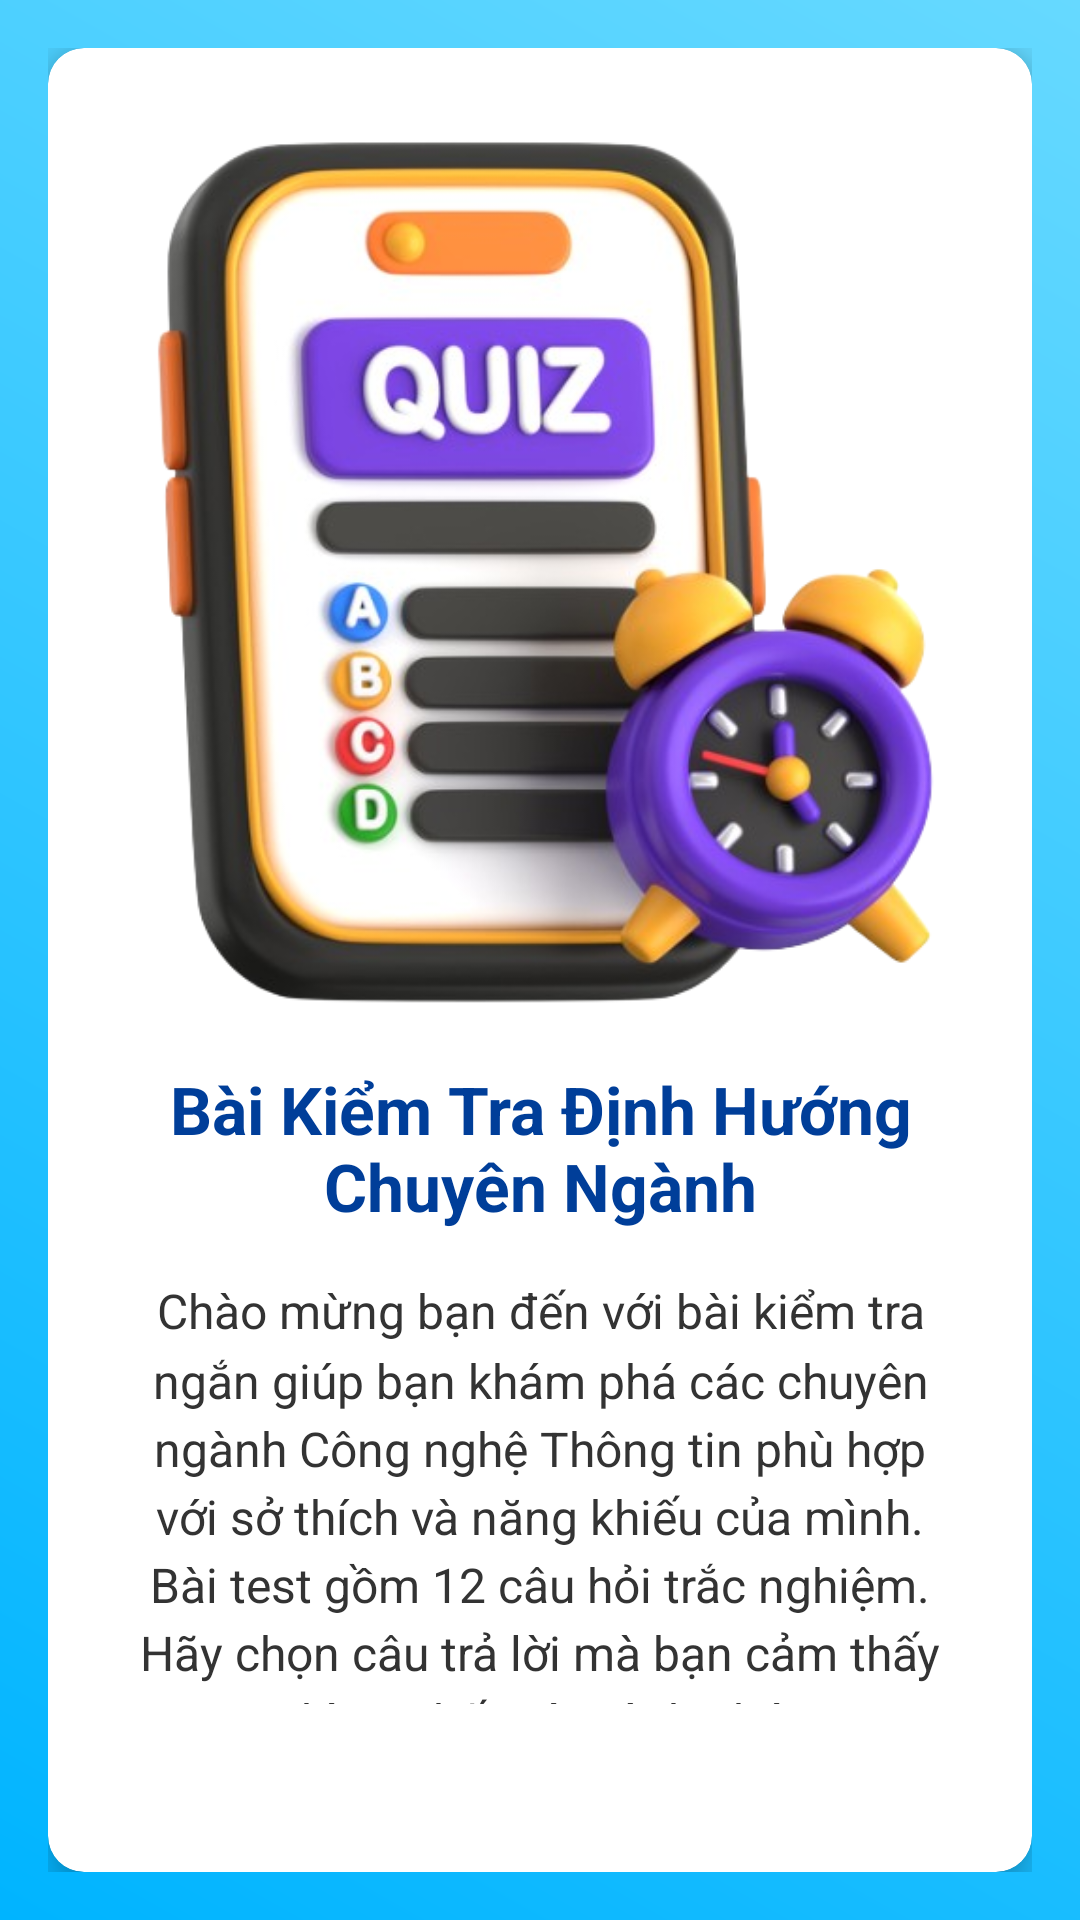

Here is an Android app screen rendered from its layout file. Give the layout XML and the strings, colors and styles it references.
<!-- AndroidManifest.xml: application theme Theme.ProjectFinal -->
<!-- res/layout/fragment_test_introduction.xml -->
<?xml version="1.0" encoding="utf-8"?>
<RelativeLayout xmlns:android="http://schemas.android.com/apk/res/android"
    xmlns:app="http://schemas.android.com/apk/res-auto"
    android:layout_width="match_parent"
    android:layout_height="match_parent"
    android:padding="16dp"
    android:background="@drawable/background_main_gradient"  android:gravity="center">

    <androidx.cardview.widget.CardView
        android:layout_width="match_parent"
        android:layout_height="wrap_content"
        app:cardCornerRadius="12dp"
        app:cardElevation="8dp"
        app:cardBackgroundColor="@color/background_white" app:contentPadding="24dp">

        <LinearLayout
            android:layout_width="match_parent"
            android:layout_height="wrap_content"
            android:orientation="vertical"
            android:gravity="center_horizontal">

            <ImageView
                android:id="@+id/img_logo"
                android:layout_width="328dp"
                android:layout_height="299dp"
                android:layout_gravity="center"
                android:contentDescription="App Logo"
                android:elevation="8dp"
                android:src="@drawable/img_quizzz" />

            <TextView
                android:id="@+id/tvIntroTitle"
                android:layout_width="wrap_content"
                android:layout_height="wrap_content"
                android:text="Bài Kiểm Tra Định Hướng Chuyên Ngành"
                android:textSize="22sp"
                android:textStyle="bold"
                android:textColor="@color/title_dark_blue" android:textAlignment="center"
                android:layout_marginTop="16dp"
                android:layout_marginBottom="16dp"/>

            <TextView
                android:id="@+id/tvIntroDescription"
                android:layout_width="match_parent"
                android:layout_height="wrap_content"
                android:text="Chào mừng bạn đến với bài kiểm tra ngắn giúp bạn khám phá các chuyên ngành Công nghệ Thông tin phù hợp với sở thích và năng khiếu của mình. Bài test gồm 12 câu hỏi trắc nghiệm. Hãy chọn câu trả lời mà bạn cảm thấy đúng nhất với mình nhé!"
                android:textSize="16sp"
                android:lineSpacingMultiplier="1.2"
                android:textColor="@color/text_black" android:textAlignment="center"
                android:layout_marginBottom="32dp"/>

            <com.google.android.material.button.MaterialButton
                android:id="@+id/btnStartTest"
                android:layout_width="wrap_content"
                android:layout_height="wrap_content"
                android:text="Bắt đầu làm bài"
                android:textSize="16sp"
                app:backgroundTint="@color/primary_blue" android:textColor="@color/background_white" app:cornerRadius="8dp"
                android:paddingLeft="24dp"
                android:paddingRight="24dp"
                android:paddingTop="12dp"
                android:paddingBottom="12dp"
                app:icon="@android:drawable/ic_media_play"
                app:iconTint="@color/background_white" /> </LinearLayout>
    </androidx.cardview.widget.CardView>
</RelativeLayout>
<!-- resources referenced by this layout -->
<resources>
  <color name="background_white">#FFFFFF</color>
  <color name="primary_blue">#007BFF</color>
  <color name="text_black">#333333</color>
  <color name="title_dark_blue">#003E99</color>
  <!-- drawable background_main_gradient (drawable) -->
  <?xml version="1.0" encoding="utf-8"?>
  <shape xmlns:android="http://schemas.android.com/apk/res/android"
      android:shape="rectangle">
      <gradient
          android:angle="45"
          android:startColor="@color/primary_gradient_start"
          android:endColor="@color/primary_gradient_end"
          android:type="linear" />
  </shape>
  <!-- drawable img_quizzz: png bitmap (drawable, 238121 bytes) -->
  <style name="Theme.ProjectFinal" parent="Base.Theme.ProjectFinal" />
  <color name="primary_gradient_start">#00B4FF</color>
  <color name="primary_gradient_end">#66D9FF</color>
  <style name="Base.Theme.ProjectFinal" parent="Theme.Material3.Light.NoActionBar">
          
          
      </style>
</resources>
